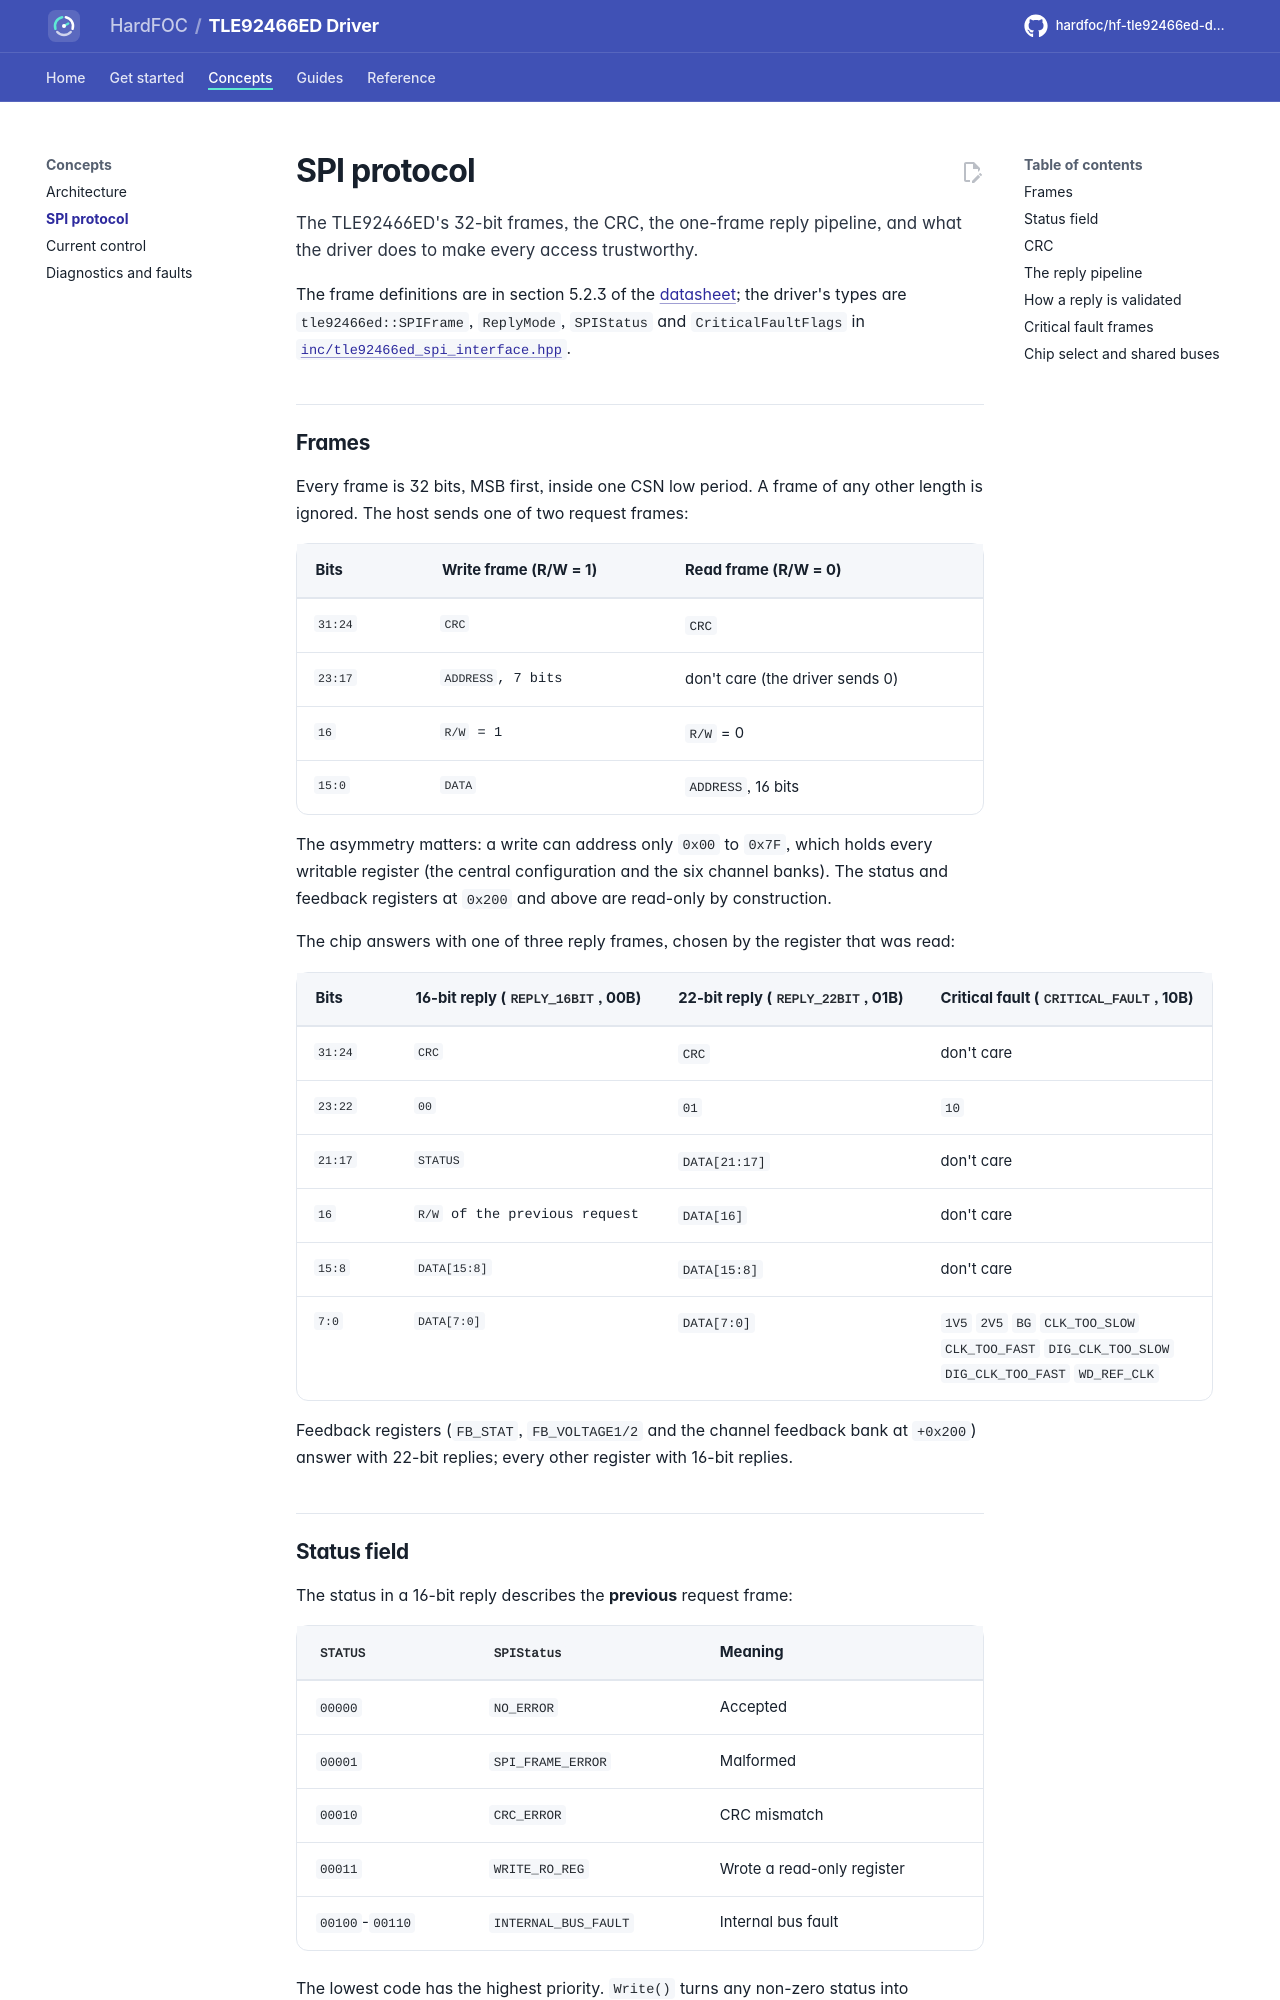

repository: hardfoc/hf-tle92466ed-driver · page: dev/spi-protocol/index.html · generator: mkdocs

# SPI protocol

The TLE92466ED's 32-bit frames, the CRC, the one-frame reply pipeline, and what the driver does to make every
access trustworthy.

The frame definitions are in section 5.2.3 of the [datasheet](datasheet/tle92466ed-datasheet.pdf); the driver's
types are `tle92466ed::SPIFrame`, `ReplyMode`, `SPIStatus` and `CriticalFaultFlags` in
[`inc/tle92466ed_spi_interface.hpp`](../inc/tle92466ed_spi_interface.hpp).

## Frames

Every frame is 32 bits, MSB first, inside one CSN low period. A frame of any other length is ignored. The host
sends one of two request frames:

<div class="hf-registers" markdown>

| Bits | Write frame (R/W = 1) | Read frame (R/W = 0) |
| --- | --- | --- |
| `31:24` | `CRC` | `CRC` |
| `23:17` | `ADDRESS`, 7 bits | don't care (the driver sends 0) |
| `16` | `R/W` = 1 | `R/W` = 0 |
| `15:0` | `DATA` | `ADDRESS`, 16 bits |

</div>

The asymmetry matters: a write can address only `0x00` to `0x7F`, which holds every writable register (the central
configuration and the six channel banks). The status and feedback registers at `0x200` and above are read-only by
construction.

The chip answers with one of three reply frames, chosen by the register that was read:

<div class="hf-registers" markdown>

| Bits | 16-bit reply (`REPLY_16BIT`, 00B) | 22-bit reply (`REPLY_22BIT`, 01B) | Critical fault (`CRITICAL_FAULT`, 10B) |
| --- | --- | --- | --- |
| `31:24` | `CRC` | `CRC` | don't care |
| `23:22` | `00` | `01` | `10` |
| `21:17` | `STATUS` | `DATA[21:17]` | don't care |
| `16` | `R/W` of the previous request | `DATA[16]` | don't care |
| `15:8` | `DATA[15:8]` | `DATA[15:8]` | don't care |
| `7:0` | `DATA[7:0]` | `DATA[7:0]` | `1V5` `2V5` `BG` `CLK_TOO_SLOW` `CLK_TOO_FAST` `DIG_CLK_TOO_SLOW` `DIG_CLK_TOO_FAST` `WD_REF_CLK` |

</div>

Feedback registers (`FB_STAT`, `FB_VOLTAGE1/2` and the channel feedback bank at `+0x200`) answer with 22-bit
replies; every other register with 16-bit replies.

## Status field

The status in a 16-bit reply describes the **previous** request frame:

| `STATUS` | `SPIStatus` | Meaning |
| --- | --- | --- |
| `00000` | `NO_ERROR` | Accepted |
| `00001` | `SPI_FRAME_ERROR` | Malformed |
| `00010` | `CRC_ERROR` | CRC mismatch |
| `00011` | `WRITE_RO_REG` | Wrote a read-only register |
| `00100`-`00110` | `INTERNAL_BUS_FAULT` | Internal bus fault |

The lowest code has the highest priority. `Write()` turns any non-zero status into `CommError::TransferError`
(`DriverError::SPIFrameError`).
